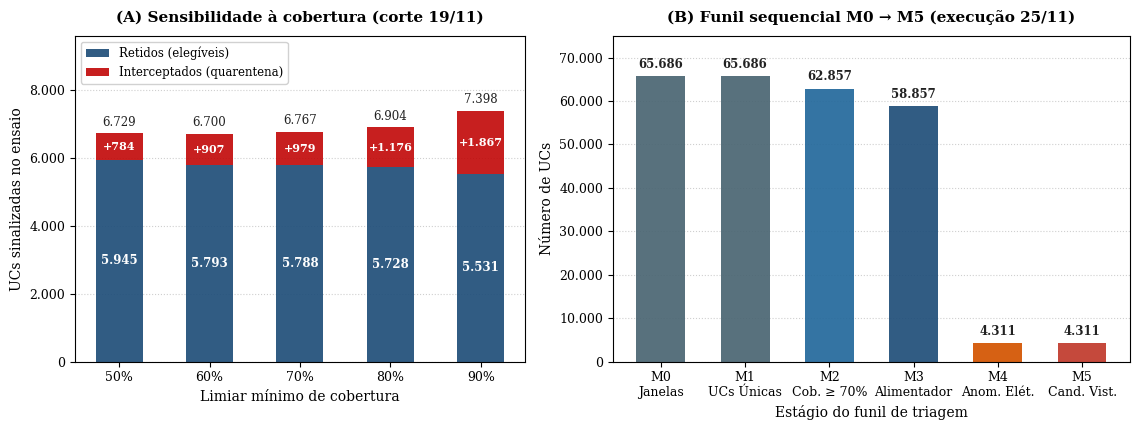

Python code for this plot:
# -*- coding: utf-8 -*-
import matplotlib.pyplot as plt
import numpy as np
from pathlib import Path

plt.rcParams.update({
    "font.family": "DejaVu Serif",
    "font.size": 10,
    "axes.labelsize": 10,
    "axes.titlesize": 11,
    "xtick.labelsize": 9,
    "ytick.labelsize": 9,
    "legend.fontsize": 8.5,
    "figure.titlesize": 12,
})

fig, (ax1, ax2) = plt.subplots(1, 2, figsize=(11.5, 4.4), gridspec_kw={"width_ratios": [1, 1.15]})

# --- PAINEL (A): Sensibilidade à cobertura ---
thresholds = ["50%", "60%", "70%", "80%", "90%"]
retained = np.array([5945, 5793, 5788, 5728, 5531])
intercepted = np.array([784, 907, 979, 1176, 1867])
x = np.arange(len(thresholds))
width = 0.52

c_retained = "#1f4e79"     # Azul escuro institucional
c_intercepted = "#c00000"  # Vermelho escuro / vinho

bars1 = ax1.bar(x, retained, width, label="Retidos (elegíveis)", color=c_retained, edgecolor="none", alpha=0.92)
bars2 = ax1.bar(x, intercepted, width, bottom=retained, label="Interceptados (quarentena)", color=c_intercepted, edgecolor="none", alpha=0.88)

for i in range(len(x)):
    ax1.text(x[i], retained[i] / 2, f"{retained[i]:,}".replace(",", "."), ha="center", va="center", color="white", fontsize=8.5, fontweight="bold")
    ax1.text(x[i], retained[i] + intercepted[i] / 2, f"+{intercepted[i]:,}".replace(",", "."), ha="center", va="center", color="white", fontsize=8.0, fontweight="bold")
    total = retained[i] + intercepted[i]
    ax1.text(x[i], total + 140, f"{total:,}".replace(",", "."), ha="center", va="bottom", color="#222222", fontsize=8.5)

ax1.set_title("(A) Sensibilidade à cobertura (corte 19/11)", pad=10, fontweight="bold")
ax1.set_xlabel("Limiar mínimo de cobertura")
ax1.set_ylabel("UCs sinalizadas no ensaio")
ax1.set_xticks(x)
ax1.set_xticklabels(thresholds)
ax1.set_ylim(0, 9600)  # Expandido para 9.600: margem limpa para legenda e totais sem colisão
ax1.yaxis.set_major_formatter(plt.FuncFormatter(lambda val, loc: f"{int(val):,}".replace(",", ".")))
ax1.grid(axis="y", linestyle=":", alpha=0.6)
ax1.set_axisbelow(True)
ax1.legend(loc="upper left", frameon=True, framealpha=0.9, edgecolor="#cccccc")

# --- PAINEL (B): Funil sequencial M0 -> M5 ---
stages = [
    "M0\nJanelas",
    "M1\nUCs Únicas",
    "M2\nCob. ≥ 70%",
    "M3\nAlimentador",
    "M4\nAnom. Elét.",
    "M5\nCand. Vist.",
]
counts = np.array([65686, 65686, 62857, 58857, 4311, 4311])
x2 = np.arange(len(stages))
width2 = 0.58

colors2 = ["#4a6572", "#4a6572", "#23689b", "#1f4e79", "#d35400", "#c0392b"]

bars_b = ax2.bar(x2, counts, width2, color=colors2, edgecolor="none", alpha=0.92)

for i, bar in enumerate(bars_b):
    h = bar.get_height()
    ax2.text(bar.get_x() + bar.get_width() / 2, h + 1200, f"{h:,}".replace(",", "."), ha="center", va="bottom", fontsize=8.5, fontweight="bold", color="#222222")

ax2.set_title("(B) Funil sequencial M0 → M5 (execução 25/11)", pad=10, fontweight="bold")
ax2.set_xlabel("Estágio do funil de triagem")
ax2.set_ylabel("Número de UCs")
ax2.set_xticks(x2)
ax2.set_xticklabels(stages)
ax2.set_ylim(0, 75000)
ax2.yaxis.set_major_formatter(plt.FuncFormatter(lambda val, loc: f"{int(val):,}".replace(",", ".")))
ax2.grid(axis="y", linestyle=":", alpha=0.6)
ax2.set_axisbelow(True)

plt.tight_layout()

out_paths = [
    Path("docs/TCC_AMI_FINAL_BANCA_eekBR_FONTES/figuras/funil.pdf"),
    Path("docs/manuscrito_final/figuras/funil.pdf"),
    Path("docs/figures/funil.pdf")
]

for p in out_paths:
    p.parent.mkdir(parents=True, exist_ok=True)
    fig.savefig(p, format="pdf", dpi=300, bbox_inches="tight")
    print(f"Salvo: {p} ({p.stat().st_size} bytes)")

plt.close(fig)
print("Sucesso!")
